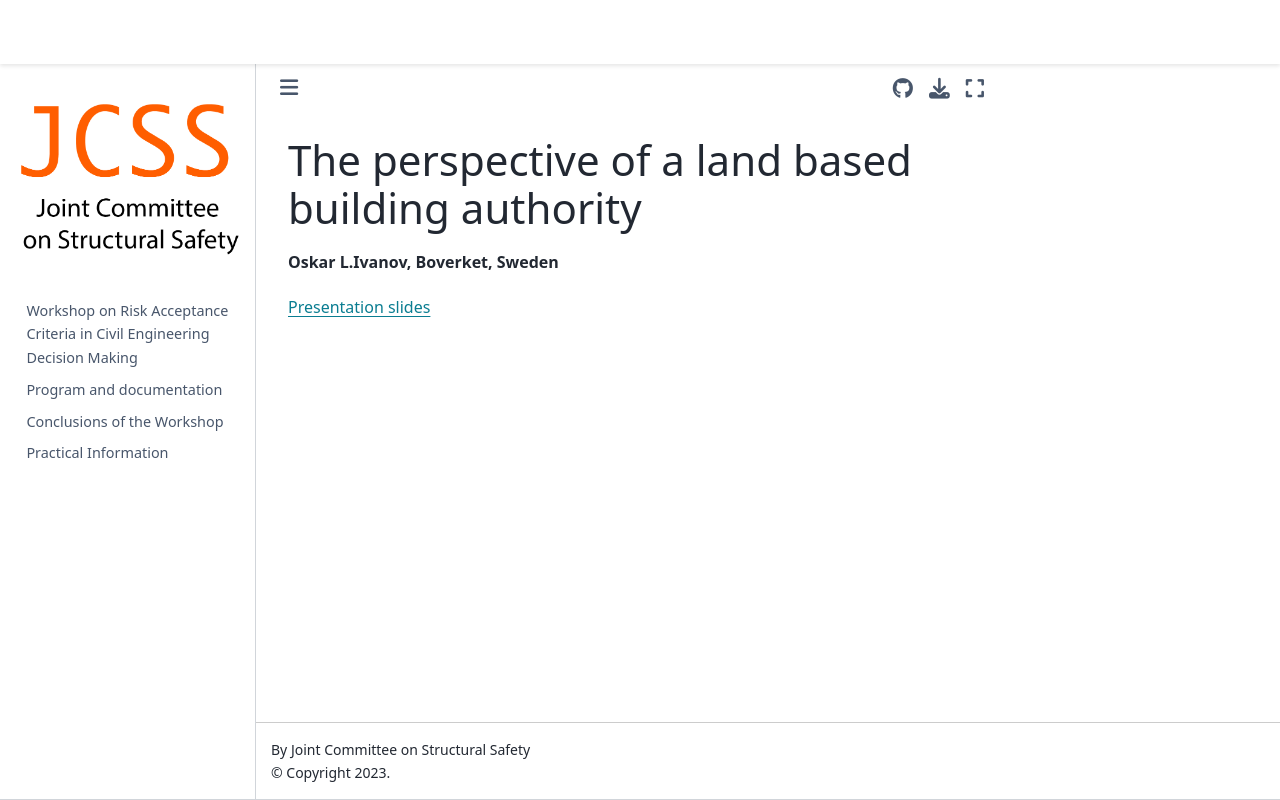

repository: JCSS-PMC/2023_Risk_Acc_WS · page: Larson.html · generator: jekyll

## The perspective of a land based building authority 
**Oskar L.Ivanov, Boverket, Sweden**





[Presentation slides](https://folk.ntnu.no/jochenk/JCSS/Files/PRES_larson.pdf)
